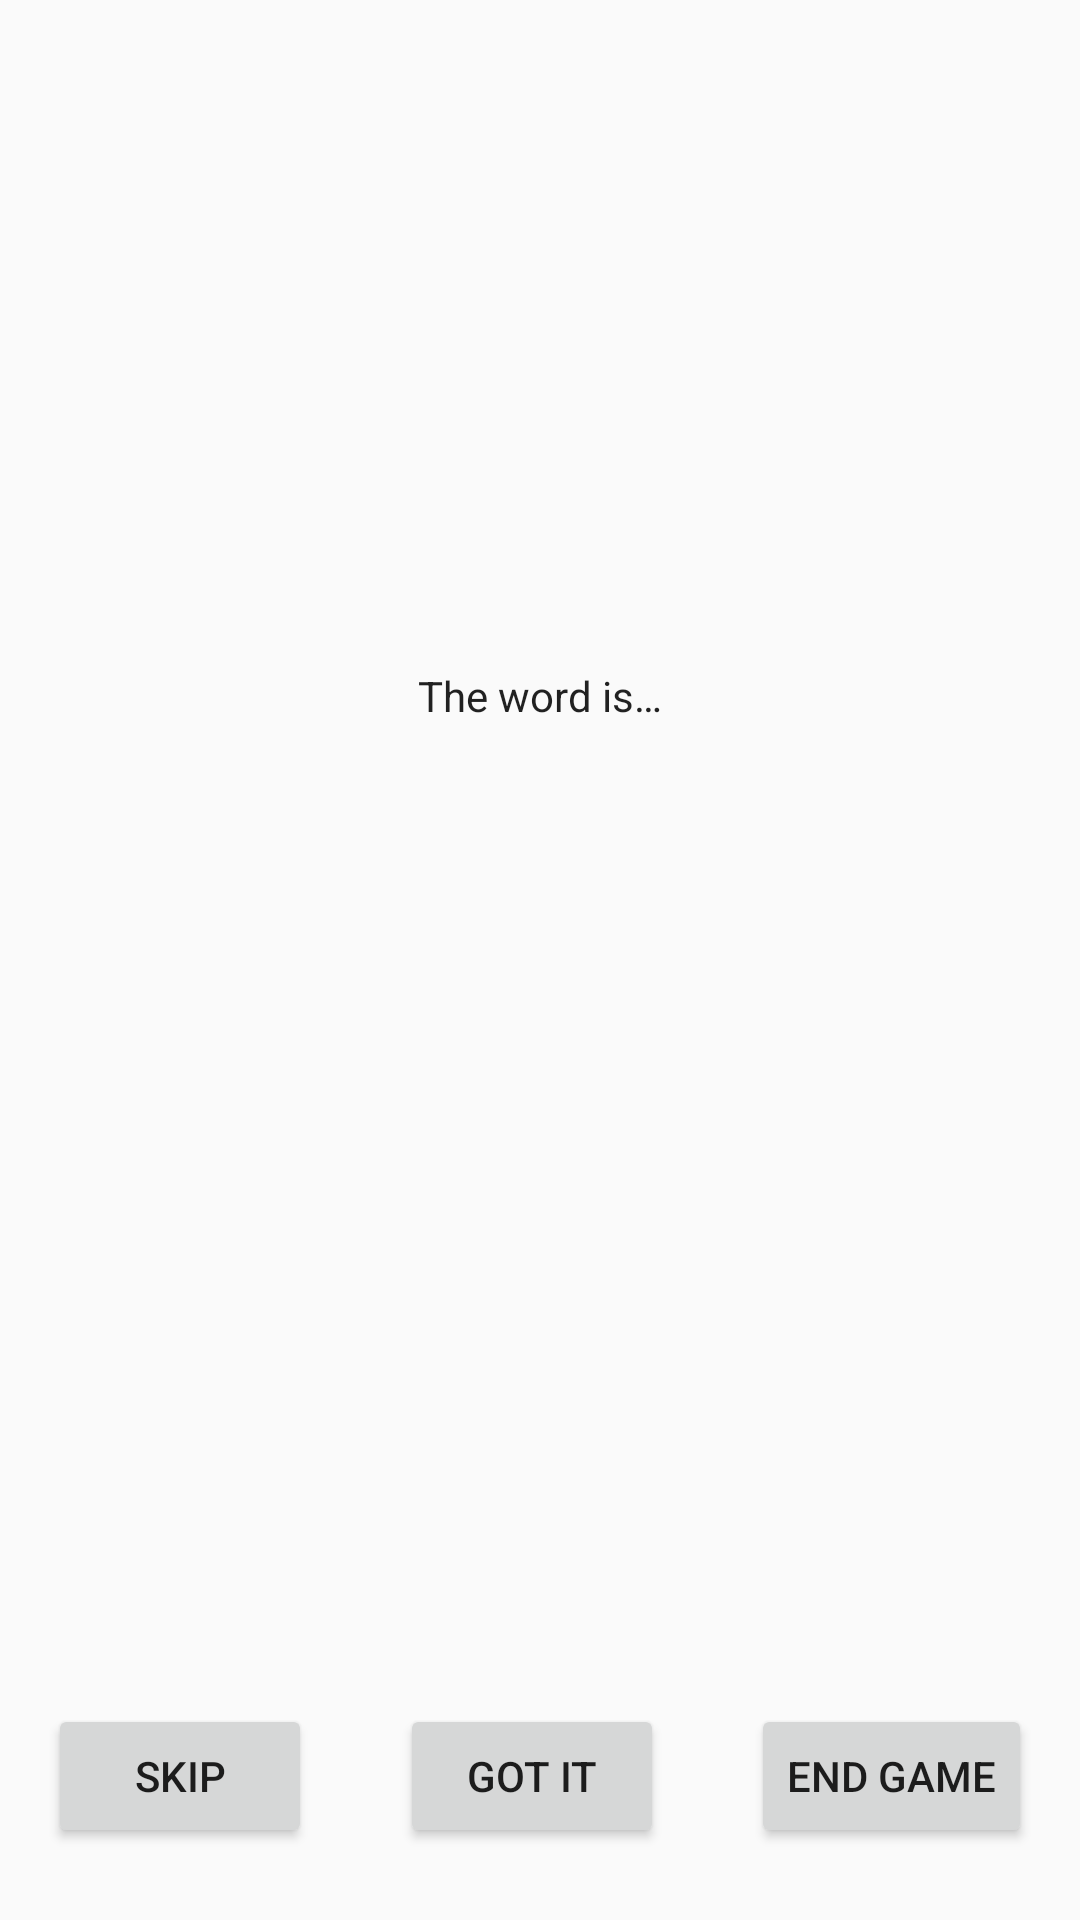

This screen was rendered from an Android layout file. Write that file and the resources it references.
<!-- AndroidManifest.xml: application theme AppTheme -->
<!-- res/layout/game_fragment.xml -->
<?xml version="1.0" encoding="utf-8"?>
<layout xmlns:android="http://schemas.android.com/apk/res/android"
    xmlns:app="http://schemas.android.com/apk/res-auto"
    xmlns:tools="http://schemas.android.com/tools">

    <androidx.constraintlayout.widget.ConstraintLayout
        android:id="@+id/game_layout"
        android:layout_width="match_parent"
        android:layout_height="match_parent"
        tools:context=".screens.game.GameFragment">

        <TextView
            android:id="@+id/word_is_text"
            android:layout_width="wrap_content"
            android:layout_height="wrap_content"
            android:layout_marginBottom="16dp"
            android:fontFamily="sans-serif"
            android:text="@string/guess_the_word_word_is"
            android:textColor="@color/guess_the_word_black_text_color"
            android:textSize="14sp"
            android:textStyle="normal"
            app:layout_constraintBottom_toTopOf="@+id/word_text"
            app:layout_constraintEnd_toEndOf="parent"
            app:layout_constraintHorizontal_bias="0.5"
            app:layout_constraintStart_toStartOf="parent"
            app:layout_constraintTop_toTopOf="parent"
            app:layout_constraintVertical_chainStyle="packed" />

        <TextView
            android:id="@+id/word_text"
            android:layout_width="wrap_content"
            android:layout_height="wrap_content"
            android:animateLayoutChanges="true"
            android:fontFamily="sans-serif"
            android:textAppearance="@style/TextAppearance.AppCompat.Headline"
            android:textColor="@color/guess_the_word_black_text_color"
            android:textSize="34sp"
            android:textStyle="normal"
            app:layout_constraintBottom_toTopOf="@+id/score_text"
            app:layout_constraintEnd_toEndOf="parent"
            app:layout_constraintHorizontal_bias="0.5"
            app:layout_constraintStart_toStartOf="parent"
            app:layout_constraintTop_toBottomOf="@+id/word_is_text"
            app:layout_constraintVertical_chainStyle="packed"
            tools:text="&quot;Tuna&quot;" />

        <TextView
            android:id="@+id/timer_text"
            android:layout_width="wrap_content"
            android:layout_height="wrap_content"
            android:layout_marginStart="8dp"
            android:layout_marginEnd="8dp"
            android:layout_marginBottom="8dp"
            android:fontFamily="sans-serif"
            android:textColor="@color/guess_the_word_grey_text_color"
            android:textSize="14sp"
            android:textStyle="normal"
            app:layout_constraintBottom_toTopOf="@+id/score_text"
            app:layout_constraintEnd_toEndOf="parent"
            app:layout_constraintStart_toStartOf="parent"
            tools:text="0:00" />

        <TextView
            android:id="@+id/score_text"
            android:layout_width="wrap_content"
            android:layout_height="wrap_content"
            android:layout_marginStart="8dp"
            android:layout_marginEnd="8dp"
            android:fontFamily="sans-serif"
            android:textColor="@color/guess_the_word_grey_text_color"
            android:textSize="14sp"
            android:textStyle="normal"
            app:layout_constraintBottom_toTopOf="@+id/guideline"
            app:layout_constraintEnd_toEndOf="parent"
            app:layout_constraintStart_toStartOf="parent"
            tools:text="Score: 2" />

        <Button
            android:id="@+id/skip_button"
            android:layout_width="wrap_content"
            android:layout_height="wrap_content"
            android:layout_marginStart="16dp"
            android:text="@string/guess_the_word_skip"
            android:theme="@style/SkipButton"
            app:layout_constraintBottom_toBottomOf="parent"
            app:layout_constraintHorizontal_chainStyle="spread_inside"
            app:layout_constraintStart_toStartOf="parent"
            app:layout_constraintTop_toTopOf="@+id/guideline" />

        <androidx.constraintlayout.widget.Guideline
            android:id="@+id/guideline"
            android:layout_width="wrap_content"
            android:layout_height="wrap_content"
            android:orientation="horizontal"
            app:layout_constraintGuide_end="96dp" />

        <Button
            android:id="@+id/correct_button"
            android:layout_width="wrap_content"
            android:layout_height="wrap_content"
            android:layout_marginStart="8dp"
            android:layout_marginEnd="8dp"
            android:text="@string/guess_the_word_got_it"
            android:theme="@style/GoButton"
            app:layout_constraintBottom_toBottomOf="parent"
            app:layout_constraintEnd_toStartOf="@+id/end_game_button"
            app:layout_constraintStart_toEndOf="@+id/skip_button"
            app:layout_constraintTop_toTopOf="@+id/guideline" />

        <Button
            android:id="@+id/end_game_button"
            android:layout_width="wrap_content"
            android:layout_height="wrap_content"
            android:layout_marginEnd="16dp"
            android:text="@string/guess_the_word_end_game"
            android:theme="@style/SkipButton"
            app:layout_constraintBottom_toBottomOf="parent"
            app:layout_constraintEnd_toEndOf="parent"
            app:layout_constraintTop_toTopOf="@+id/guideline" />

    </androidx.constraintlayout.widget.ConstraintLayout>
</layout>
<!-- resources referenced by this layout -->
<resources>
  <color name="guess_the_word_black_text_color">#de000000</color>
  <color name="guess_the_word_grey_text_color">#99000000</color>
  <string name="guess_the_word_end_game">End game</string>
  <string name="guess_the_word_got_it">Got it</string>
  <string name="guess_the_word_skip">Skip</string>
  <string name="guess_the_word_word_is">The word is…</string>
  <style name="AppTheme" parent="Theme.AppCompat.Light.DarkActionBar">
          
          <item name="colorPrimary">@color/colorPrimary</item>
          <item name="colorPrimaryDark">@color/colorPrimaryDark</item>
          <item name="colorAccent">@color/colorAccent</item>
      </style>
  <color name="colorPrimary">#008577</color>
  <color name="colorPrimaryDark">#00574B</color>
  <color name="colorAccent">#D81B60</color>
</resources>
